9-way image classification set "CRC_NEW_DATASET" from GitHub (Aditya1Jhaveri/Colorectal-Cancer-Tissue-Classification); label vocabulary: ADI nlm, BACK nlm, DEB nlm, LYM nlm, MUC nlm, MUS nlm, NORM nlm, STR nlm, TUM nlm.

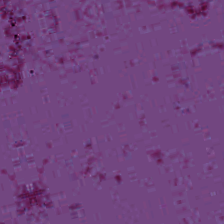
Label: BACK nlm

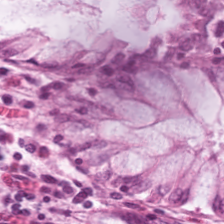
Label: NORM nlm

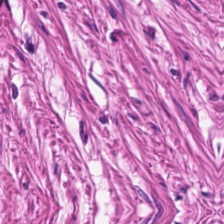
Label: MUS nlm

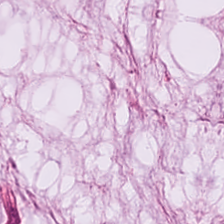
Label: MUC nlm

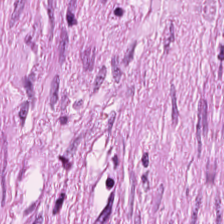
Label: STR nlm

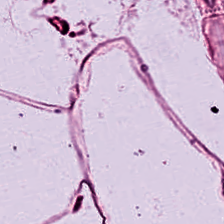
Label: ADI nlm
